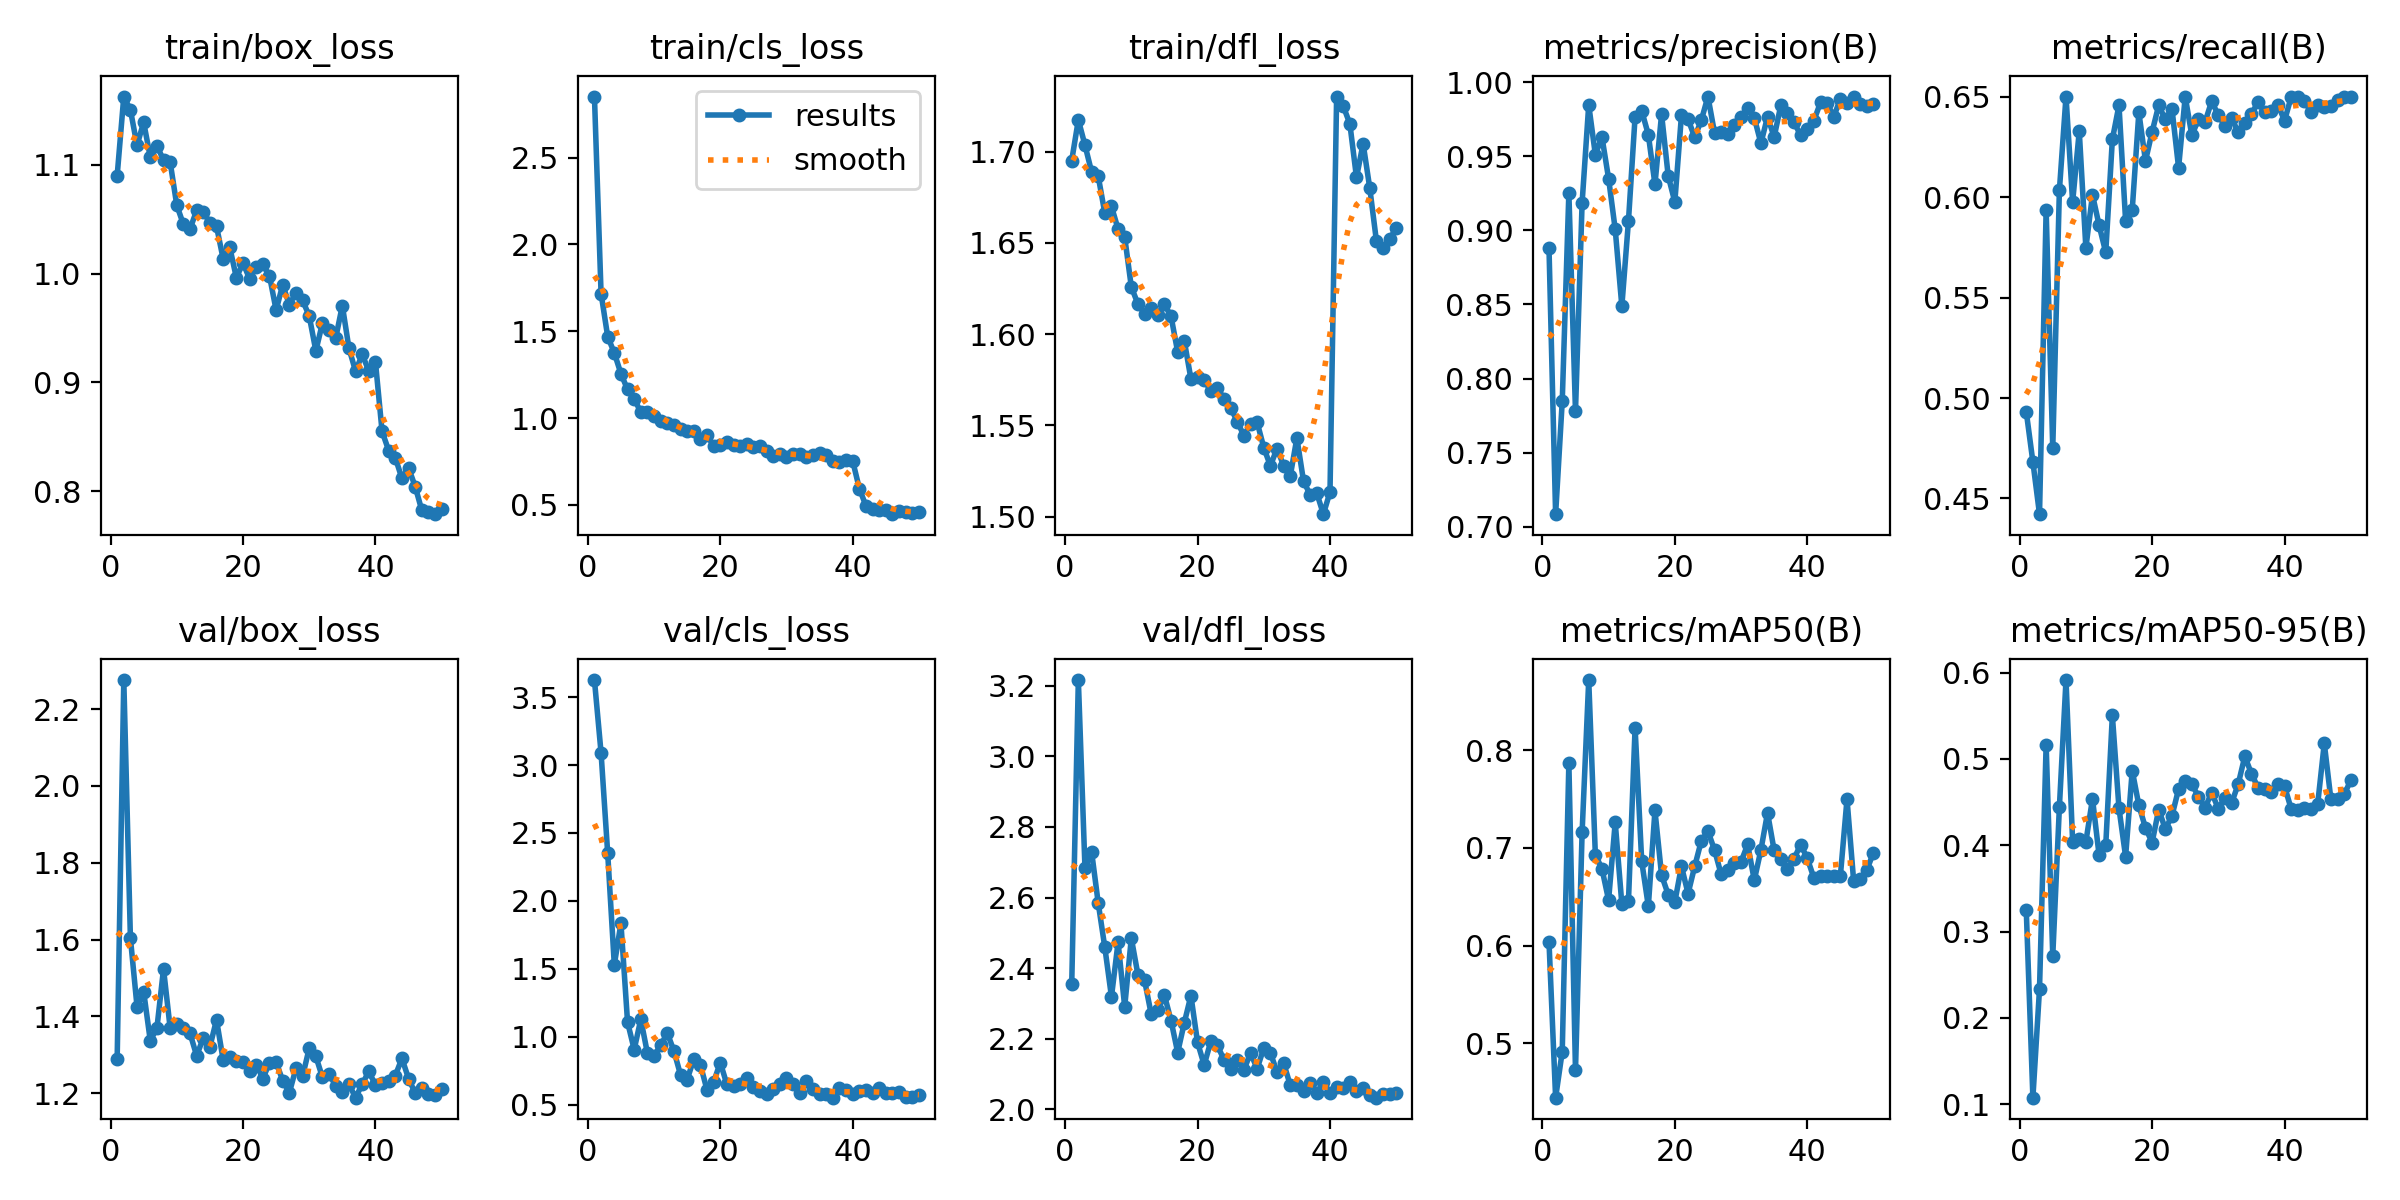

The file beside this chart, header and first rows:
epoch, time, train/box_loss, train/cls_loss, train/dfl_loss, metrics/precision(B), metrics/recall(B), metrics/mAP50(B), metrics/mAP50-95(B), val/box_loss, val/cls_loss, val/dfl_loss, lr/pg0, lr/pg1, lr/pg2
1, 211.4, 1.09, 2.852, 1.695, 0.8881, 0.4931, 0.604, 0.3246, 1.291, 3.625, 2.354, 0.0003654, 0.0003654, 0.0003654
2, 419.9, 1.163, 1.718, 1.717, 0.7085, 0.4682, 0.4445, 0.1076, 2.275, 3.089, 3.216, 0.0007212, 0.0007212, 0.0007212
3, 626.4, 1.15, 1.47, 1.704, 0.7846, 0.4422, 0.4916, 0.2335, 1.604, 2.352, 2.684, 0.001062, 0.001062, 0.001062
4, 832, 1.118, 1.375, 1.689, 0.9253, 0.5937, 0.7869, 0.5164, 1.425, 1.53, 2.73, 0.001045, 0.001045, 0.001045
5, 1044, 1.139, 1.256, 1.687, 0.7779, 0.475, 0.4724, 0.2717, 1.465, 1.835, 2.584, 0.001023, 0.001023, 0.001023
6, 1252, 1.107, 1.165, 1.666, 0.9185, 0.6034, 0.7158, 0.4441, 1.337, 1.108, 2.459, 0.001001, 0.001001, 0.001001
7, 1463, 1.117, 1.113, 1.67, 0.9846, 0.6501, 0.8716, 0.5913, 1.37, 0.9059, 2.319, 0.000979, 0.000979, 0.000979
8, 1673, 1.104, 1.033, 1.658, 0.9511, 0.5975, 0.693, 0.404, 1.524, 1.128, 2.473, 0.000957, 0.000957, 0.000957
9, 1884, 1.102, 1.033, 1.653, 0.9629, 0.6329, 0.6786, 0.4075, 1.37, 0.8788, 2.291, 0.000935, 0.000935, 0.000935
10, 2094, 1.063, 1.011, 1.626, 0.9349, 0.5748, 0.6466, 0.404, 1.38, 0.8613, 2.485, 0.000913, 0.000913, 0.000913
11, 2305, 1.045, 0.9848, 1.617, 0.9006, 0.6012, 0.726, 0.4537, 1.37, 0.9363, 2.381, 0.000891, 0.000891, 0.000891
12, 2514, 1.041, 0.9737, 1.611, 0.8488, 0.586, 0.6424, 0.3882, 1.356, 1.028, 2.366, 0.000869, 0.000869, 0.000869
13, 2724, 1.058, 0.9595, 1.614, 0.9063, 0.5725, 0.6457, 0.3997, 1.298, 0.8959, 2.27, 0.000847, 0.000847, 0.000847
14, 3297, 1.057, 0.9354, 1.611, 0.9766, 0.6288, 0.8228, 0.5503, 1.344, 0.7196, 2.28, 0.000825, 0.000825, 0.000825
15, 3533, 1.047, 0.9261, 1.616, 0.9806, 0.6458, 0.6863, 0.4427, 1.321, 0.6847, 2.323, 0.000803, 0.000803, 0.000803
16, 3756, 1.043, 0.9283, 1.61, 0.9645, 0.5882, 0.6403, 0.3868, 1.391, 0.8349, 2.251, 0.000781, 0.000781, 0.000781
17, 3982, 1.014, 0.8813, 1.59, 0.931, 0.5937, 0.7382, 0.4865, 1.287, 0.794, 2.161, 0.000759, 0.000759, 0.000759
18, 4202, 1.024, 0.9031, 1.596, 0.9783, 0.6423, 0.672, 0.4462, 1.294, 0.6083, 2.245, 0.000737, 0.000737, 0.000737
19, 4425, 0.9962, 0.8384, 1.576, 0.9367, 0.6181, 0.6522, 0.4201, 1.285, 0.6668, 2.322, 0.000715, 0.000715, 0.000715
20, 4651, 1.01, 0.8471, 1.576, 0.9191, 0.6325, 0.6446, 0.4031, 1.281, 0.8104, 2.19, 0.000693, 0.000693, 0.000693
21, 4865, 0.9951, 0.8654, 1.575, 0.9775, 0.6458, 0.6811, 0.4413, 1.258, 0.6494, 2.126, 0.000671, 0.000671, 0.000671
22, 5083, 1.006, 0.8463, 1.569, 0.9749, 0.6387, 0.6532, 0.4187, 1.275, 0.6405, 2.193, 0.000649, 0.000649, 0.000649
23, 5300, 1.008, 0.8424, 1.57, 0.9628, 0.6441, 0.6811, 0.434, 1.238, 0.649, 2.181, 0.000627, 0.000627, 0.000627
24, 5525, 0.998, 0.8513, 1.565, 0.9742, 0.6147, 0.7071, 0.465, 1.279, 0.698, 2.14, 0.0006051, 0.0006051, 0.0006051
25, 5760, 0.9665, 0.8315, 1.56, 0.9902, 0.65, 0.7171, 0.4747, 1.281, 0.6271, 2.113, 0.0005831, 0.0005831, 0.0005831
26, 5980, 0.9898, 0.8409, 1.552, 0.9656, 0.6308, 0.6977, 0.4705, 1.233, 0.5999, 2.141, 0.0005611, 0.0005611, 0.0005611
27, 6200, 0.9712, 0.8114, 1.544, 0.9664, 0.6387, 0.6729, 0.4564, 1.202, 0.5784, 2.112, 0.0005391, 0.0005391, 0.0005391
28, 6420, 0.9826, 0.7836, 1.551, 0.9652, 0.6375, 0.6771, 0.4436, 1.265, 0.6176, 2.16, 0.0005171, 0.0005171, 0.0005171
29, 6638, 0.9754, 0.7935, 1.552, 0.9712, 0.6479, 0.6844, 0.4609, 1.244, 0.6552, 2.116, 0.0004951, 0.0004951, 0.0004951
30, 6861, 0.961, 0.7758, 1.538, 0.9765, 0.6408, 0.6857, 0.4423, 1.318, 0.6953, 2.173, 0.0004731, 0.0004731, 0.0004731
31, 7081, 0.9291, 0.796, 1.528, 0.9824, 0.6355, 0.7035, 0.4548, 1.296, 0.6505, 2.16, 0.0004511, 0.0004511, 0.0004511
32, 7297, 0.9546, 0.7955, 1.537, 0.9758, 0.6395, 0.6669, 0.4487, 1.241, 0.5853, 2.106, 0.0004291, 0.0004291, 0.0004291
33, 7516, 0.9485, 0.7789, 1.528, 0.9587, 0.6324, 0.6979, 0.4707, 1.251, 0.676, 2.131, 0.0004071, 0.0004071, 0.0004071
34, 7735, 0.9408, 0.7873, 1.522, 0.9766, 0.6371, 0.7358, 0.5029, 1.219, 0.6121, 2.069, 0.0003851, 0.0003851, 0.0003851
35, 7953, 0.9707, 0.7995, 1.543, 0.9629, 0.6415, 0.6973, 0.4829, 1.204, 0.5775, 2.069, 0.0003631, 0.0003631, 0.0003631
36, 8179, 0.9314, 0.7882, 1.52, 0.9842, 0.6474, 0.6883, 0.4667, 1.224, 0.5792, 2.052, 0.0003411, 0.0003411, 0.0003411
37, 8407, 0.9103, 0.7509, 1.512, 0.9793, 0.6423, 0.6787, 0.4652, 1.189, 0.5517, 2.075, 0.0003191, 0.0003191, 0.0003191
38, 8630, 0.9258, 0.7479, 1.513, 0.9728, 0.6428, 0.6888, 0.4621, 1.224, 0.6205, 2.046, 0.0002971, 0.0002971, 0.0002971
39, 8857, 0.9104, 0.7608, 1.501, 0.9642, 0.646, 0.7034, 0.4712, 1.257, 0.6091, 2.077, 0.0002751, 0.0002751, 0.0002751
40, 9082, 0.9189, 0.7524, 1.513, 0.9686, 0.6381, 0.6894, 0.4684, 1.222, 0.5753, 2.046, 0.0002531, 0.0002531, 0.0002531
41, 9305, 0.855, 0.5948, 1.73, 0.974, 0.6499, 0.6692, 0.442, 1.226, 0.5992, 2.064, 0.0002311, 0.0002311, 0.0002311
42, 9530, 0.8374, 0.4947, 1.725, 0.9862, 0.6501, 0.6717, 0.4412, 1.232, 0.6091, 2.059, 0.0002091, 0.0002091, 0.0002091
43, 9753, 0.8308, 0.4763, 1.715, 0.9859, 0.6481, 0.6717, 0.4427, 1.246, 0.5865, 2.077, 0.0001871, 0.0001871, 0.0001871
44, 9976, 0.8118, 0.4728, 1.686, 0.9765, 0.6423, 0.6716, 0.4418, 1.291, 0.6214, 2.053, 0.0001651, 0.0001651, 0.0001651
45, 10203, 0.8215, 0.4683, 1.704, 0.9888, 0.6458, 0.6716, 0.4475, 1.238, 0.5888, 2.061, 0.0001431, 0.0001431, 0.0001431
46, 10423, 0.8044, 0.447, 1.68, 0.986, 0.6451, 0.7499, 0.5179, 1.201, 0.585, 2.042, 0.0001211, 0.0001211, 0.0001211
47, 10645, 0.7825, 0.4672, 1.651, 0.9901, 0.6456, 0.6664, 0.4531, 1.213, 0.5936, 2.033, 9.91012e-05, 9.91012e-05, 9.91012e-05
48, 10870, 0.7811, 0.461, 1.647, 0.9852, 0.6486, 0.6679, 0.4536, 1.197, 0.5598, 2.043, 7.71034e-05, 7.71034e-05, 7.71034e-05
49, 11092, 0.779, 0.4511, 1.652, 0.9841, 0.6501, 0.6775, 0.4588, 1.196, 0.5589, 2.044, 5.51056e-05, 5.51056e-05, 5.51056e-05
50, 11317, 0.7834, 0.4605, 1.658, 0.985, 0.6501, 0.6952, 0.4751, 1.211, 0.5724, 2.046, 3.31078e-05, 3.31078e-05, 3.31078e-05
